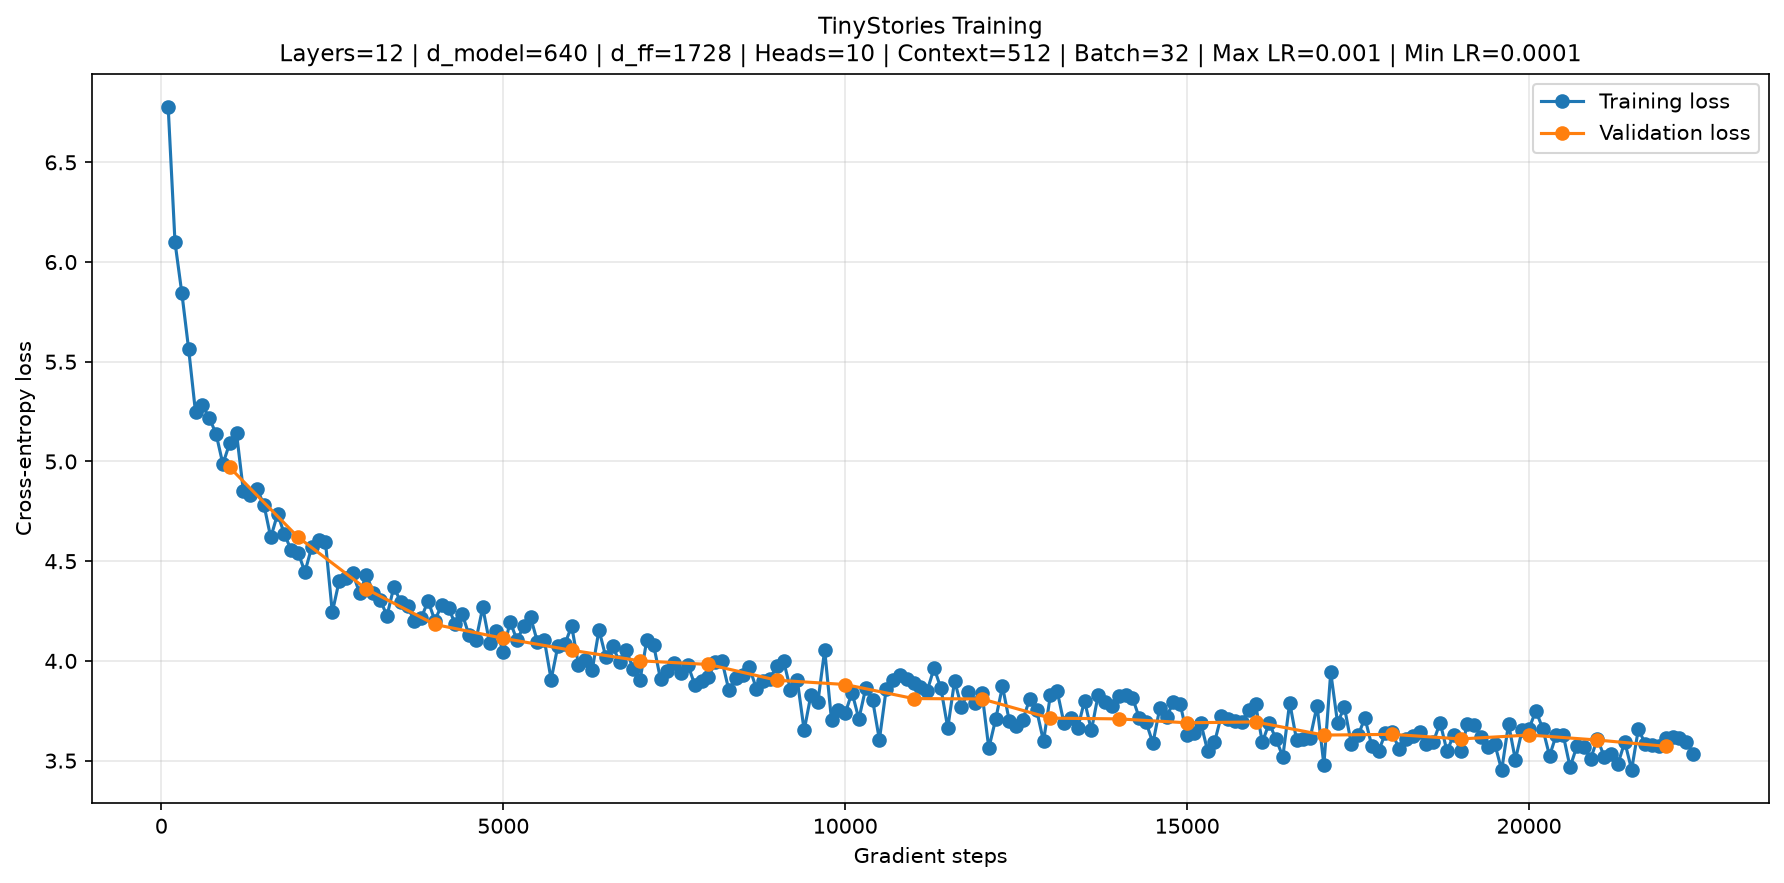

The data file committed next to this chart (first rows):
step, elapsed_seconds, type, loss, train_data, val_data, vocab_size, context_length, d_model, num_layers, num_heads, d_ff, theta, batch_size, num_iterations, learning_rate, weight_decay, device, beta1, beta2, max_learning_rate, min_learning_rate, warmup_iters, cosine_cycle_iters
100, 23.49, train, 6.778, /data/owt_train.npy, /data/owt_valid.npy, 32000, 512, 640, 12, 10, 1728, 10000, 32, 100000, 0.0003, 0.01, cuda, 0.9, 0.999, 0.001, 0.0001, 200, 22000
200, 35.38, train, 6.099, /data/owt_train.npy, /data/owt_valid.npy, 32000, 512, 640, 12, 10, 1728, 10000, 32, 100000, 0.0003, 0.01, cuda, 0.9, 0.999, 0.001, 0.0001, 200, 22000
300, 47.25, train, 5.844, /data/owt_train.npy, /data/owt_valid.npy, 32000, 512, 640, 12, 10, 1728, 10000, 32, 100000, 0.0003, 0.01, cuda, 0.9, 0.999, 0.001, 0.0001, 200, 22000
400, 59.09, train, 5.562, /data/owt_train.npy, /data/owt_valid.npy, 32000, 512, 640, 12, 10, 1728, 10000, 32, 100000, 0.0003, 0.01, cuda, 0.9, 0.999, 0.001, 0.0001, 200, 22000
500, 70.95, train, 5.246, /data/owt_train.npy, /data/owt_valid.npy, 32000, 512, 640, 12, 10, 1728, 10000, 32, 100000, 0.0003, 0.01, cuda, 0.9, 0.999, 0.001, 0.0001, 200, 22000
600, 82.87, train, 5.283, /data/owt_train.npy, /data/owt_valid.npy, 32000, 512, 640, 12, 10, 1728, 10000, 32, 100000, 0.0003, 0.01, cuda, 0.9, 0.999, 0.001, 0.0001, 200, 22000
700, 94.76, train, 5.22, /data/owt_train.npy, /data/owt_valid.npy, 32000, 512, 640, 12, 10, 1728, 10000, 32, 100000, 0.0003, 0.01, cuda, 0.9, 0.999, 0.001, 0.0001, 200, 22000
800, 106.7, train, 5.139, /data/owt_train.npy, /data/owt_valid.npy, 32000, 512, 640, 12, 10, 1728, 10000, 32, 100000, 0.0003, 0.01, cuda, 0.9, 0.999, 0.001, 0.0001, 200, 22000
900, 118.5, train, 4.987, /data/owt_train.npy, /data/owt_valid.npy, 32000, 512, 640, 12, 10, 1728, 10000, 32, 100000, 0.0003, 0.01, cuda, 0.9, 0.999, 0.001, 0.0001, 200, 22000
1000, 130.3, train, 5.092, /data/owt_train.npy, /data/owt_valid.npy, 32000, 512, 640, 12, 10, 1728, 10000, 32, 100000, 0.0003, 0.01, cuda, 0.9, 0.999, 0.001, 0.0001, 200, 22000
1100, 142.4, train, 5.141, /data/owt_train.npy, /data/owt_valid.npy, 32000, 512, 640, 12, 10, 1728, 10000, 32, 100000, 0.0003, 0.01, cuda, 0.9, 0.999, 0.001, 0.0001, 200, 22000
1200, 154.1, train, 4.852, /data/owt_train.npy, /data/owt_valid.npy, 32000, 512, 640, 12, 10, 1728, 10000, 32, 100000, 0.0003, 0.01, cuda, 0.9, 0.999, 0.001, 0.0001, 200, 22000
1300, 165.8, train, 4.833, /data/owt_train.npy, /data/owt_valid.npy, 32000, 512, 640, 12, 10, 1728, 10000, 32, 100000, 0.0003, 0.01, cuda, 0.9, 0.999, 0.001, 0.0001, 200, 22000
1400, 177.5, train, 4.862, /data/owt_train.npy, /data/owt_valid.npy, 32000, 512, 640, 12, 10, 1728, 10000, 32, 100000, 0.0003, 0.01, cuda, 0.9, 0.999, 0.001, 0.0001, 200, 22000
1500, 189.2, train, 4.783, /data/owt_train.npy, /data/owt_valid.npy, 32000, 512, 640, 12, 10, 1728, 10000, 32, 100000, 0.0003, 0.01, cuda, 0.9, 0.999, 0.001, 0.0001, 200, 22000
1600, 200.9, train, 4.619, /data/owt_train.npy, /data/owt_valid.npy, 32000, 512, 640, 12, 10, 1728, 10000, 32, 100000, 0.0003, 0.01, cuda, 0.9, 0.999, 0.001, 0.0001, 200, 22000
1700, 212.6, train, 4.737, /data/owt_train.npy, /data/owt_valid.npy, 32000, 512, 640, 12, 10, 1728, 10000, 32, 100000, 0.0003, 0.01, cuda, 0.9, 0.999, 0.001, 0.0001, 200, 22000
1800, 224.3, train, 4.636, /data/owt_train.npy, /data/owt_valid.npy, 32000, 512, 640, 12, 10, 1728, 10000, 32, 100000, 0.0003, 0.01, cuda, 0.9, 0.999, 0.001, 0.0001, 200, 22000
1900, 236, train, 4.554, /data/owt_train.npy, /data/owt_valid.npy, 32000, 512, 640, 12, 10, 1728, 10000, 32, 100000, 0.0003, 0.01, cuda, 0.9, 0.999, 0.001, 0.0001, 200, 22000
2000, 247.7, train, 4.543, /data/owt_train.npy, /data/owt_valid.npy, 32000, 512, 640, 12, 10, 1728, 10000, 32, 100000, 0.0003, 0.01, cuda, 0.9, 0.999, 0.001, 0.0001, 200, 22000
2100, 259.7, train, 4.446, /data/owt_train.npy, /data/owt_valid.npy, 32000, 512, 640, 12, 10, 1728, 10000, 32, 100000, 0.0003, 0.01, cuda, 0.9, 0.999, 0.001, 0.0001, 200, 22000
2200, 271.3, train, 4.572, /data/owt_train.npy, /data/owt_valid.npy, 32000, 512, 640, 12, 10, 1728, 10000, 32, 100000, 0.0003, 0.01, cuda, 0.9, 0.999, 0.001, 0.0001, 200, 22000
2300, 283, train, 4.607, /data/owt_train.npy, /data/owt_valid.npy, 32000, 512, 640, 12, 10, 1728, 10000, 32, 100000, 0.0003, 0.01, cuda, 0.9, 0.999, 0.001, 0.0001, 200, 22000
2400, 294.6, train, 4.596, /data/owt_train.npy, /data/owt_valid.npy, 32000, 512, 640, 12, 10, 1728, 10000, 32, 100000, 0.0003, 0.01, cuda, 0.9, 0.999, 0.001, 0.0001, 200, 22000
2500, 306.3, train, 4.244, /data/owt_train.npy, /data/owt_valid.npy, 32000, 512, 640, 12, 10, 1728, 10000, 32, 100000, 0.0003, 0.01, cuda, 0.9, 0.999, 0.001, 0.0001, 200, 22000
2600, 317.9, train, 4.4, /data/owt_train.npy, /data/owt_valid.npy, 32000, 512, 640, 12, 10, 1728, 10000, 32, 100000, 0.0003, 0.01, cuda, 0.9, 0.999, 0.001, 0.0001, 200, 22000
2700, 329.6, train, 4.414, /data/owt_train.npy, /data/owt_valid.npy, 32000, 512, 640, 12, 10, 1728, 10000, 32, 100000, 0.0003, 0.01, cuda, 0.9, 0.999, 0.001, 0.0001, 200, 22000
2800, 341.3, train, 4.44, /data/owt_train.npy, /data/owt_valid.npy, 32000, 512, 640, 12, 10, 1728, 10000, 32, 100000, 0.0003, 0.01, cuda, 0.9, 0.999, 0.001, 0.0001, 200, 22000
2900, 352.9, train, 4.339, /data/owt_train.npy, /data/owt_valid.npy, 32000, 512, 640, 12, 10, 1728, 10000, 32, 100000, 0.0003, 0.01, cuda, 0.9, 0.999, 0.001, 0.0001, 200, 22000
3000, 364.9, train, 4.432, /data/owt_train.npy, /data/owt_valid.npy, 32000, 512, 640, 12, 10, 1728, 10000, 32, 100000, 0.0003, 0.01, cuda, 0.9, 0.999, 0.001, 0.0001, 200, 22000
3100, 377.2, train, 4.341, /data/owt_train.npy, /data/owt_valid.npy, 32000, 512, 640, 12, 10, 1728, 10000, 32, 100000, 0.0003, 0.01, cuda, 0.9, 0.999, 0.001, 0.0001, 200, 22000
3200, 389.3, train, 4.307, /data/owt_train.npy, /data/owt_valid.npy, 32000, 512, 640, 12, 10, 1728, 10000, 32, 100000, 0.0003, 0.01, cuda, 0.9, 0.999, 0.001, 0.0001, 200, 22000
3300, 401.3, train, 4.227, /data/owt_train.npy, /data/owt_valid.npy, 32000, 512, 640, 12, 10, 1728, 10000, 32, 100000, 0.0003, 0.01, cuda, 0.9, 0.999, 0.001, 0.0001, 200, 22000
3400, 413.2, train, 4.371, /data/owt_train.npy, /data/owt_valid.npy, 32000, 512, 640, 12, 10, 1728, 10000, 32, 100000, 0.0003, 0.01, cuda, 0.9, 0.999, 0.001, 0.0001, 200, 22000
3500, 425.3, train, 4.296, /data/owt_train.npy, /data/owt_valid.npy, 32000, 512, 640, 12, 10, 1728, 10000, 32, 100000, 0.0003, 0.01, cuda, 0.9, 0.999, 0.001, 0.0001, 200, 22000
3600, 437.2, train, 4.275, /data/owt_train.npy, /data/owt_valid.npy, 32000, 512, 640, 12, 10, 1728, 10000, 32, 100000, 0.0003, 0.01, cuda, 0.9, 0.999, 0.001, 0.0001, 200, 22000
3700, 449.2, train, 4.199, /data/owt_train.npy, /data/owt_valid.npy, 32000, 512, 640, 12, 10, 1728, 10000, 32, 100000, 0.0003, 0.01, cuda, 0.9, 0.999, 0.001, 0.0001, 200, 22000
3800, 461.4, train, 4.214, /data/owt_train.npy, /data/owt_valid.npy, 32000, 512, 640, 12, 10, 1728, 10000, 32, 100000, 0.0003, 0.01, cuda, 0.9, 0.999, 0.001, 0.0001, 200, 22000
3900, 474.6, train, 4.301, /data/owt_train.npy, /data/owt_valid.npy, 32000, 512, 640, 12, 10, 1728, 10000, 32, 100000, 0.0003, 0.01, cuda, 0.9, 0.999, 0.001, 0.0001, 200, 22000
4000, 486.9, train, 4.203, /data/owt_train.npy, /data/owt_valid.npy, 32000, 512, 640, 12, 10, 1728, 10000, 32, 100000, 0.0003, 0.01, cuda, 0.9, 0.999, 0.001, 0.0001, 200, 22000
4100, 499.3, train, 4.282, /data/owt_train.npy, /data/owt_valid.npy, 32000, 512, 640, 12, 10, 1728, 10000, 32, 100000, 0.0003, 0.01, cuda, 0.9, 0.999, 0.001, 0.0001, 200, 22000
4200, 511.1, train, 4.266, /data/owt_train.npy, /data/owt_valid.npy, 32000, 512, 640, 12, 10, 1728, 10000, 32, 100000, 0.0003, 0.01, cuda, 0.9, 0.999, 0.001, 0.0001, 200, 22000
4300, 522.8, train, 4.183, /data/owt_train.npy, /data/owt_valid.npy, 32000, 512, 640, 12, 10, 1728, 10000, 32, 100000, 0.0003, 0.01, cuda, 0.9, 0.999, 0.001, 0.0001, 200, 22000
4400, 534.7, train, 4.236, /data/owt_train.npy, /data/owt_valid.npy, 32000, 512, 640, 12, 10, 1728, 10000, 32, 100000, 0.0003, 0.01, cuda, 0.9, 0.999, 0.001, 0.0001, 200, 22000
4500, 546.3, train, 4.128, /data/owt_train.npy, /data/owt_valid.npy, 32000, 512, 640, 12, 10, 1728, 10000, 32, 100000, 0.0003, 0.01, cuda, 0.9, 0.999, 0.001, 0.0001, 200, 22000
4600, 558, train, 4.103, /data/owt_train.npy, /data/owt_valid.npy, 32000, 512, 640, 12, 10, 1728, 10000, 32, 100000, 0.0003, 0.01, cuda, 0.9, 0.999, 0.001, 0.0001, 200, 22000
4700, 569.7, train, 4.268, /data/owt_train.npy, /data/owt_valid.npy, 32000, 512, 640, 12, 10, 1728, 10000, 32, 100000, 0.0003, 0.01, cuda, 0.9, 0.999, 0.001, 0.0001, 200, 22000
4800, 581.3, train, 4.091, /data/owt_train.npy, /data/owt_valid.npy, 32000, 512, 640, 12, 10, 1728, 10000, 32, 100000, 0.0003, 0.01, cuda, 0.9, 0.999, 0.001, 0.0001, 200, 22000
4900, 592.9, train, 4.152, /data/owt_train.npy, /data/owt_valid.npy, 32000, 512, 640, 12, 10, 1728, 10000, 32, 100000, 0.0003, 0.01, cuda, 0.9, 0.999, 0.001, 0.0001, 200, 22000
5000, 604.6, train, 4.045, /data/owt_train.npy, /data/owt_valid.npy, 32000, 512, 640, 12, 10, 1728, 10000, 32, 100000, 0.0003, 0.01, cuda, 0.9, 0.999, 0.001, 0.0001, 200, 22000
5100, 616.6, train, 4.198, /data/owt_train.npy, /data/owt_valid.npy, 32000, 512, 640, 12, 10, 1728, 10000, 32, 100000, 0.0003, 0.01, cuda, 0.9, 0.999, 0.001, 0.0001, 200, 22000
5200, 628.2, train, 4.105, /data/owt_train.npy, /data/owt_valid.npy, 32000, 512, 640, 12, 10, 1728, 10000, 32, 100000, 0.0003, 0.01, cuda, 0.9, 0.999, 0.001, 0.0001, 200, 22000
5300, 639.9, train, 4.174, /data/owt_train.npy, /data/owt_valid.npy, 32000, 512, 640, 12, 10, 1728, 10000, 32, 100000, 0.0003, 0.01, cuda, 0.9, 0.999, 0.001, 0.0001, 200, 22000
5400, 651.5, train, 4.219, /data/owt_train.npy, /data/owt_valid.npy, 32000, 512, 640, 12, 10, 1728, 10000, 32, 100000, 0.0003, 0.01, cuda, 0.9, 0.999, 0.001, 0.0001, 200, 22000
5500, 663.1, train, 4.095, /data/owt_train.npy, /data/owt_valid.npy, 32000, 512, 640, 12, 10, 1728, 10000, 32, 100000, 0.0003, 0.01, cuda, 0.9, 0.999, 0.001, 0.0001, 200, 22000
5600, 674.7, train, 4.107, /data/owt_train.npy, /data/owt_valid.npy, 32000, 512, 640, 12, 10, 1728, 10000, 32, 100000, 0.0003, 0.01, cuda, 0.9, 0.999, 0.001, 0.0001, 200, 22000
5700, 686.3, train, 3.906, /data/owt_train.npy, /data/owt_valid.npy, 32000, 512, 640, 12, 10, 1728, 10000, 32, 100000, 0.0003, 0.01, cuda, 0.9, 0.999, 0.001, 0.0001, 200, 22000
5800, 698, train, 4.077, /data/owt_train.npy, /data/owt_valid.npy, 32000, 512, 640, 12, 10, 1728, 10000, 32, 100000, 0.0003, 0.01, cuda, 0.9, 0.999, 0.001, 0.0001, 200, 22000
5900, 709.6, train, 4.084, /data/owt_train.npy, /data/owt_valid.npy, 32000, 512, 640, 12, 10, 1728, 10000, 32, 100000, 0.0003, 0.01, cuda, 0.9, 0.999, 0.001, 0.0001, 200, 22000
6000, 721.2, train, 4.175, /data/owt_train.npy, /data/owt_valid.npy, 32000, 512, 640, 12, 10, 1728, 10000, 32, 100000, 0.0003, 0.01, cuda, 0.9, 0.999, 0.001, 0.0001, 200, 22000
... 186 more rows
